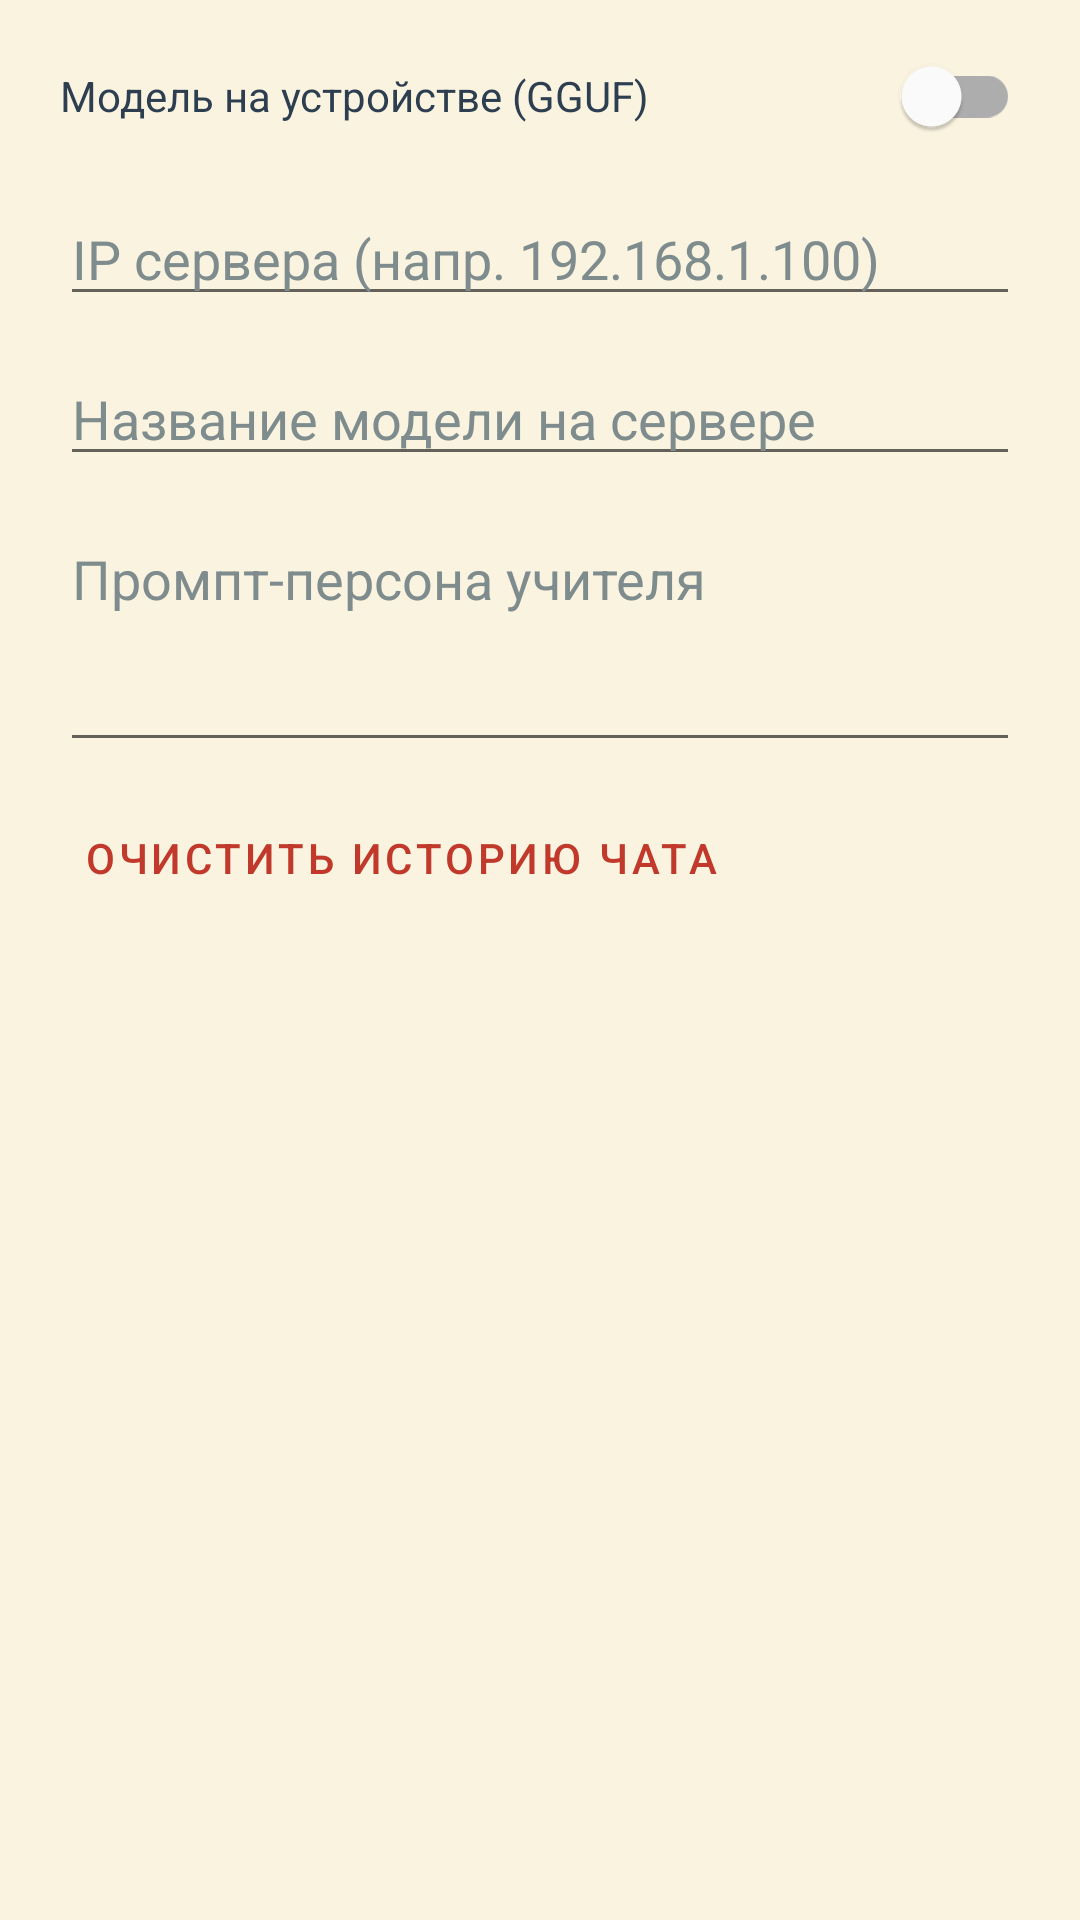

Produce the Android XML layout that renders to this screen, including the resource entries it uses.
<!-- AndroidManifest.xml: application theme Theme.WordTrainerApp -->
<!-- res/layout/dialog_coach_settings.xml -->
<?xml version="1.0" encoding="utf-8"?>
<ScrollView xmlns:android="http://schemas.android.com/apk/res/android"
    xmlns:app="http://schemas.android.com/apk/res-auto"
    android:layout_width="match_parent"
    android:layout_height="wrap_content">

    <LinearLayout
        android:layout_width="match_parent"
        android:layout_height="wrap_content"
        android:orientation="vertical"
        android:paddingHorizontal="20dp"
        android:paddingVertical="8dp">

        <com.google.android.material.switchmaterial.SwitchMaterial
            android:id="@+id/onDeviceSwitch"
            android:layout_width="match_parent"
            android:layout_height="wrap_content"
            android:text="@string/coach_mode_on_device"
            android:textColor="@color/text_primary" />

        
        <LinearLayout
            android:id="@+id/onDeviceSection"
            android:layout_width="match_parent"
            android:layout_height="wrap_content"
            android:orientation="vertical"
            android:layout_marginTop="8dp"
            android:visibility="gone">

            <TextView
                android:id="@+id/modelNameText"
                android:layout_width="match_parent"
                android:layout_height="wrap_content"
                android:text="@string/coach_model_none"
                android:textColor="@color/text_secondary"
                android:textSize="14sp" />

            <com.google.android.material.button.MaterialButton
                android:id="@+id/importModelBtn"
                style="@style/Widget.MaterialComponents.Button.OutlinedButton.Icon"
                android:layout_width="wrap_content"
                android:layout_height="wrap_content"
                android:layout_marginTop="8dp"
                android:text="@string/coach_import_model"
                app:icon="@drawable/ic_add" />

            <TextView
                android:layout_width="match_parent"
                android:layout_height="wrap_content"
                android:layout_marginTop="8dp"
                android:text="@string/coach_model_hint"
                android:textColor="@color/text_secondary"
                android:textSize="12sp" />
        </LinearLayout>

        
        <LinearLayout
            android:id="@+id/serverSection"
            android:layout_width="match_parent"
            android:layout_height="wrap_content"
            android:orientation="vertical"
            android:layout_marginTop="8dp">

            <EditText
                android:id="@+id/ipInput"
                android:layout_width="match_parent"
                android:layout_height="wrap_content"
                android:hint="@string/coach_field_ip"
                android:inputType="text"
                android:maxLines="1"
                android:importantForAutofill="no"
                android:textColor="@color/text_primary"
                android:textColorHint="@color/text_secondary" />

            <EditText
                android:id="@+id/serverModelInput"
                android:layout_width="match_parent"
                android:layout_height="wrap_content"
                android:layout_marginTop="12dp"
                android:hint="@string/coach_field_model"
                android:inputType="text"
                android:maxLines="1"
                android:importantForAutofill="no"
                android:textColor="@color/text_primary"
                android:textColorHint="@color/text_secondary" />
        </LinearLayout>

        <EditText
            android:id="@+id/promptInput"
            android:layout_width="match_parent"
            android:layout_height="wrap_content"
            android:layout_marginTop="12dp"
            android:hint="@string/coach_field_prompt"
            android:inputType="textMultiLine"
            android:minLines="3"
            android:maxLines="6"
            android:gravity="top"
            android:importantForAutofill="no"
            android:textColor="@color/text_primary"
            android:textColorHint="@color/text_secondary" />

        <com.google.android.material.button.MaterialButton
            android:id="@+id/clearHistoryBtn"
            style="@style/Widget.MaterialComponents.Button.TextButton.Icon"
            android:layout_width="wrap_content"
            android:layout_height="wrap_content"
            android:layout_marginTop="8dp"
            android:text="@string/coach_clear_history"
            android:textColor="@color/accent_wrong"
            app:icon="@drawable/ic_delete"
            app:iconTint="@color/accent_wrong" />
    </LinearLayout>

</ScrollView>
<!-- resources referenced by this layout -->
<resources>
  <color name="accent_wrong">#C0392B</color>
  <color name="text_primary">#2C3E50</color>
  <color name="text_secondary">#7F8C8D</color>
  <!-- drawable ic_add (drawable) -->
  <vector xmlns:android="http://schemas.android.com/apk/res/android"
      android:width="24dp" android:height="24dp"
      android:viewportWidth="24" android:viewportHeight="24">
      <path android:fillColor="#FFFFFF"
          android:pathData="M19,13h-6v6h-2v-6H5v-2h6V5h2v6h6V13z" />
  </vector>
  <string name="coach_clear_history">Очистить историю чата</string>
  <string name="coach_field_ip">IP сервера (напр. 192.168.1.100)</string>
  <string name="coach_field_model">Название модели на сервере</string>
  <string name="coach_field_prompt">Промпт-персона учителя</string>
  <string name="coach_import_model">Импортировать GGUF</string>
  <string name="coach_mode_on_device">Модель на устройстве (GGUF)</string>
  <string name="coach_model_hint">Рекомендуется instruct-модель 2–3B в формате GGUF (~1.5–2 ГБ). Работает офлайн, прямо на телефоне.</string>
  <string name="coach_model_none">Модель не выбрана</string>
  <style name="Theme.WordTrainerApp" parent="Theme.MaterialComponents.DayNight.NoActionBar">
          <item name="colorPrimary">@color/brand_primary</item>
          <item name="colorPrimaryVariant">@color/brand_primary_dark</item>
          <item name="colorOnPrimary">@color/white</item>
          <item name="colorSecondary">@color/accent_teal</item>
          <item name="colorOnSecondary">@color/white</item>
          <item name="android:colorBackground">@color/screen_bg</item>
          <item name="colorSurface">@color/card_bg</item>
          <item name="android:statusBarColor" tools:targetApi="l">@color/brand_primary_dark</item>
      </style>
  <color name="brand_primary">#2C3E50</color>
  <color name="brand_primary_dark">#1B2A38</color>
  <color name="white">#FFFFFF</color>
  <color name="accent_teal">#16A085</color>
  <color name="screen_bg">#FAF3E0</color>
  <color name="card_bg">#FFFFFF</color>
</resources>
